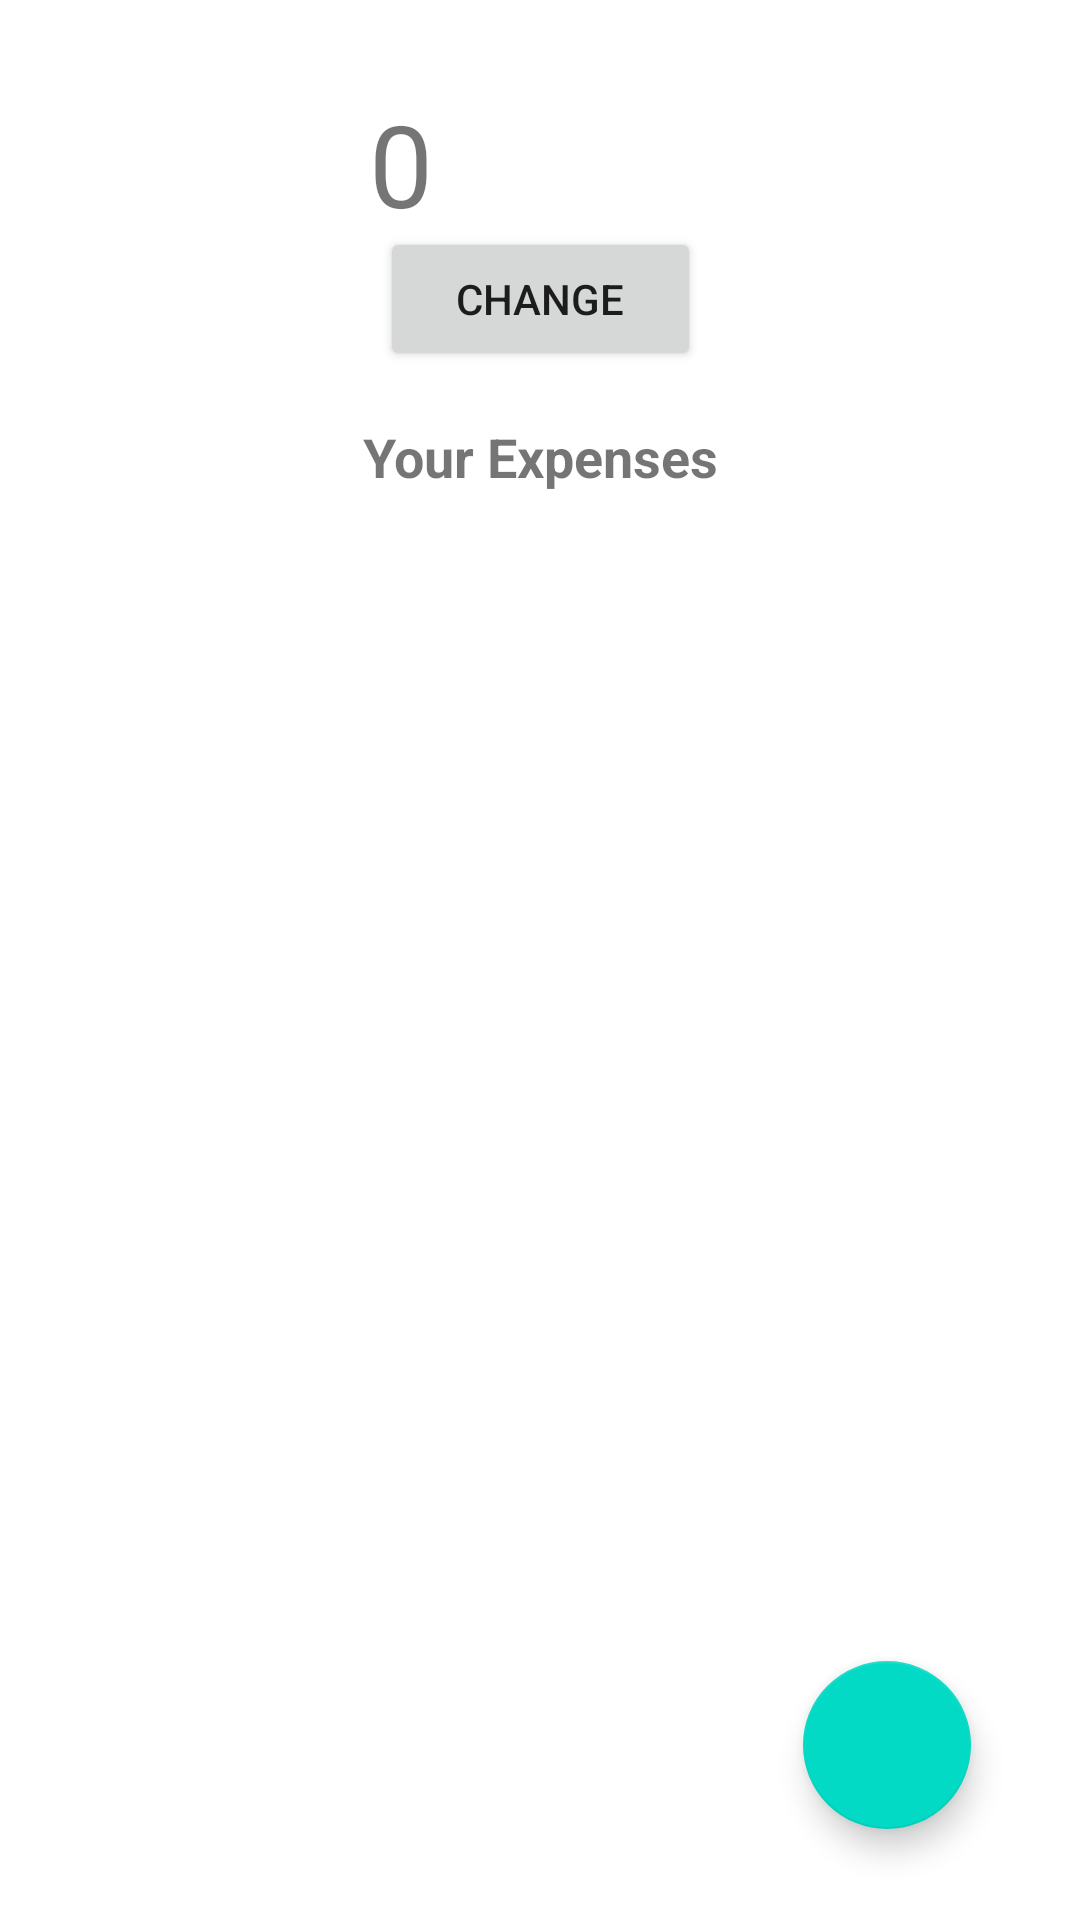

Here is an Android app screen rendered from its layout file. Give the layout XML and the strings, colors and styles it references.
<!-- AndroidManifest.xml: application theme Theme.Project_sub -->
<!-- res/layout/activity_budget.xml -->
<?xml version="1.0" encoding="utf-8"?>
<androidx.constraintlayout.widget.ConstraintLayout xmlns:android="http://schemas.android.com/apk/res/android"
    xmlns:app="http://schemas.android.com/apk/res-auto"
    xmlns:tools="http://schemas.android.com/tools"
    android:layout_width="match_parent"
    android:layout_height="match_parent"
    tools:context=".Budget">

    <androidx.appcompat.widget.AppCompatTextView
        android:id="@+id/expenseBtn"
        android:layout_width="match_parent"
        android:layout_height="wrap_content"
        android:layout_marginTop="136dp"
        android:gravity="center"
        android:padding="4dp"
        android:text="Your Expenses"
        android:textSize="18sp"
        android:textStyle="bold"
        app:layout_constraintEnd_toEndOf="parent"
        app:layout_constraintHorizontal_bias="0.0"
        app:layout_constraintStart_toStartOf="parent"
        app:layout_constraintTop_toTopOf="parent" />

    <androidx.recyclerview.widget.RecyclerView
        android:id="@+id/recycler_view"
        android:layout_width="match_parent"
        android:layout_height="0dp"
        app:layout_constraintBottom_toBottomOf="parent"
        app:layout_constraintEnd_toEndOf="parent"
        app:layout_constraintHorizontal_bias="0.0"
        app:layout_constraintStart_toStartOf="parent"
        app:layout_constraintTop_toBottomOf="@id/expenseBtn"
        app:layout_constraintVertical_bias="1.0" />

    <com.google.android.material.floatingactionbutton.FloatingActionButton
        android:id="@+id/addExpenseBtn"
        android:layout_width="wrap_content"
        android:layout_height="wrap_content"
        app:layout_constraintBottom_toBottomOf="parent"
        app:layout_constraintEnd_toEndOf="parent"
        app:layout_constraintHorizontal_bias="0.881"
        app:layout_constraintStart_toStartOf="parent"
        app:layout_constraintTop_toTopOf="parent"
        app:layout_constraintVertical_bias="0.948"
        android:src="@drawable/baseline_add_24"
        />

    <Button
        android:id="@+id/change"
        android:layout_width="107dp"
        android:layout_height="48dp"
        android:text="Change"
        app:layout_constraintBottom_toBottomOf="parent"
        app:layout_constraintEnd_toEndOf="parent"
        app:layout_constraintStart_toStartOf="parent"
        app:layout_constraintTop_toTopOf="parent"
        app:layout_constraintVertical_bias="0.128" />

    <TextView
        android:id="@+id/budget"
        android:layout_width="237dp"
        android:layout_height="102dp"
        android:text="0"
        android:textSize="38sp"
        app:layout_constraintBottom_toBottomOf="parent"
        app:layout_constraintEnd_toEndOf="parent"
        app:layout_constraintHorizontal_bias="1.0"
        app:layout_constraintStart_toStartOf="parent"
        app:layout_constraintTop_toTopOf="parent"
        app:layout_constraintVertical_bias="0.054" />

    <TextView
        android:id="@+id/noExpFound"
        android:layout_width="194dp"
        android:layout_height="55dp"
        android:textSize="38sp"
        app:layout_constraintBottom_toBottomOf="parent"
        app:layout_constraintEnd_toEndOf="parent"
        app:layout_constraintStart_toStartOf="parent"
        app:layout_constraintTop_toTopOf="parent" />

</androidx.constraintlayout.widget.ConstraintLayout>
<!-- resources referenced by this layout -->
<resources>
  <style name="Theme.Project_sub" parent="Theme.MaterialComponents.DayNight.DarkActionBar">
          
          <item name="colorPrimary">@color/purple_500</item>
          <item name="colorPrimaryVariant">@color/purple_700</item>
          <item name="colorOnPrimary">@color/white</item>
          
          <item name="colorSecondary">@color/teal_200</item>
          <item name="colorSecondaryVariant">@color/teal_700</item>
          <item name="colorOnSecondary">@color/black</item>
          
          <item name="android:statusBarColor">?attr/colorPrimaryVariant</item>
          
      </style>
  <!-- not gathered from this repository: default colours our renderer supplied (Android Studio template values) -->
  <color name="purple_500">#FF6200EE</color>
  <color name="purple_700">#FF3700B3</color>
  <color name="teal_200">#FF03DAC5</color>
  <color name="teal_700">#FF018786</color>
  <color name="black">#FF000000</color>
  <color name="white">#FFFFFFFF</color>
</resources>
